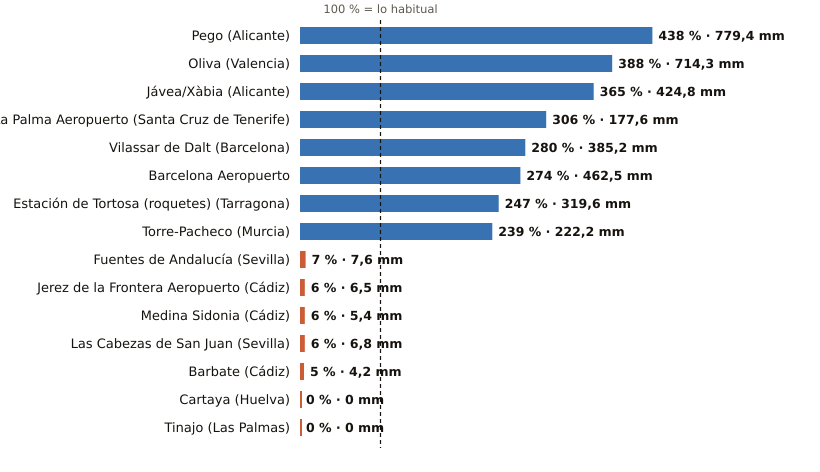

Source data for this figure (header and first rows):
estacion, provincia, indicativo, mm_otono, referencia_mm, pct, periodo_referencia, hasta, hora
Pego, Alicante, 8057C, 779.4, 177.8, 438, 2011-2025, 2026-11-02, 4
Oliva, Valencia, 8058X, 714.3, 184.3, 388, 1991-2020, 2026-11-02, 5
Jávea/Xàbia, Alicante, 8050X, 424.8, 116.4, 365, 1997-2025, 2026-11-02, 5
La Palma Aeropuerto, Santa Cruz de Tenerife, C139E, 177.6, 58.1, 306, 1991-2020, 2026-11-02, 3
Vilassar de Dalt, Barcelona, 0244X, 385.2, 137.7, 280, 2009-2025, 2026-11-02, 5
Barcelona Aeropuerto, Barcelona, 0076, 462.5, 169.1, 274, 1991-2020, 2026-11-02, 5
Estación de Tortosa (roquetes), Tarragona, 9981A, 319.6, 129.2, 247, 1991-2020, 2026-11-02, 5
Torre-Pacheco, Murcia, 7026X, 222.2, 92.9, 239, 2005-2025, 2026-11-02, 5
Fuentes de Andalucía, Sevilla, 5656, 7.6, 104.5, 7, 2009-2025, 2026-11-02, 4
Jerez de la Frontera Aeropuerto, Cádiz, 5960, 6.5, 116.4, 6, 1991-2020, 2026-11-02, 5
Medina Sidonia, Cádiz, 5983X, 5.4, 88.9, 6, 2006-2025, 2026-11-02, 4
Las Cabezas de San Juan, Sevilla, 5891X, 6.8, 120.1, 6, 2005-2025, 2026-11-02, 4
Barbate, Cádiz, 5996B, 4.2, 79.8, 5, 2010-2025, 2026-11-02, 4
Cartaya, Huelva, 4554X, 0.0, 91.5, 0, 2008-2025, 2026-11-02, 4
Tinajo, Las Palmas, C048W, 0.0, 15.3, 0, 2010-2025, 2026-11-02, 2
